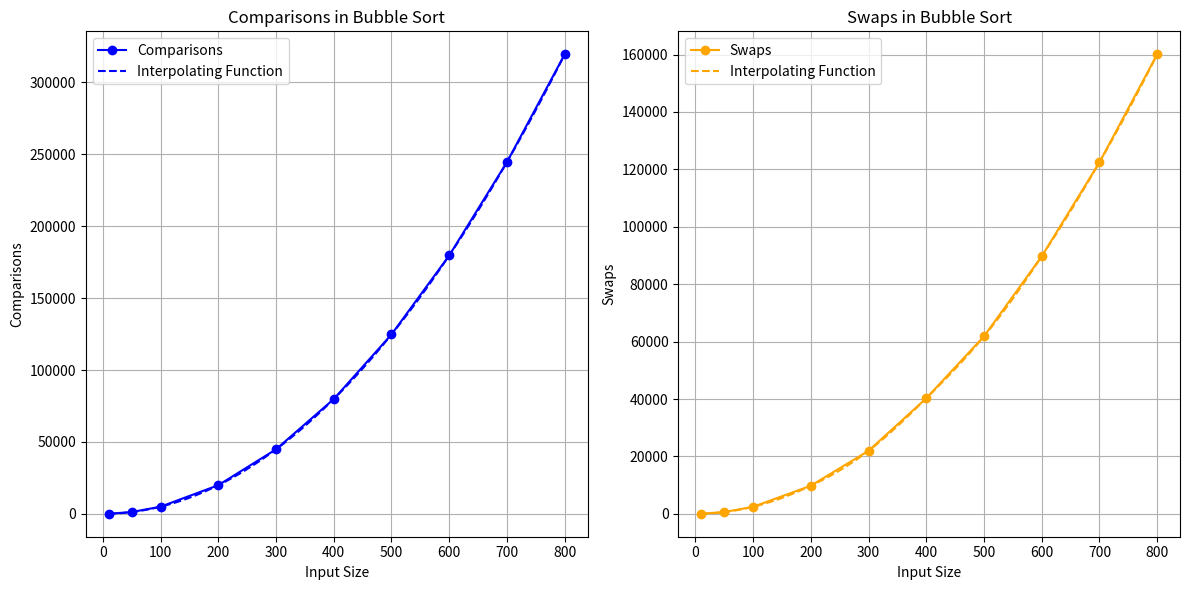

Generate this figure with matplotlib:
import random
import numpy as np
import matplotlib.pyplot as plt
from scipy.interpolate import interp1d

# Bubble sort with counts
def bubble_sort_with_counts(arr):
    comparisons = swaps = 0
    n = len(arr)
    for i in range(n):
        for j in range(0, n-i-1):
            comparisons += 1
            if arr[j] > arr[j+1]:
                arr[j], arr[j+1] = arr[j+1], arr[j]
                swaps += 1
    return comparisons, swaps

# Generate average-case input
def generate_input(size):
    return random.sample(range(size), size)

# Run the code on inputs of increasing size
sizes = [10, 50, 100, 200, 300, 400, 500, 600, 700, 800]
comparisons_results = []
swaps_results = []


for size in sizes:
    comparisons_list = []
    swaps_list = []
    for _ in range(10):
        arr = generate_input(size)
        comparisons, swaps = bubble_sort_with_counts(arr)
        comparisons_list.append(comparisons)
        swaps_list.append(swaps)
    comparisons_results.append(np.mean(comparisons_list))
    swaps_results.append(np.mean(swaps_list))

# Plotting results
plt.figure(figsize=(12, 6))

# Plot comparisons
plt.subplot(1, 2, 1)
plt.plot(sizes, comparisons_results, marker='o', label='Comparisons', color='blue')
plt.xlabel('Input Size')
plt.ylabel('Comparisons')
plt.title('Comparisons in Bubble Sort')

# Interpolating function for comparisons
f_comp = interp1d(sizes, comparisons_results, kind='cubic')
x_new = np.linspace(min(sizes), max(sizes), 100)
plt.plot(x_new, f_comp(x_new), '--', color='blue', label='Interpolating Function')

plt.legend()
plt.grid(True)

# Plot swaps
plt.subplot(1, 2, 2)
plt.plot(sizes, swaps_results, marker='o', label='Swaps', color='orange')
plt.xlabel('Input Size')
plt.ylabel('Swaps')
plt.title('Swaps in Bubble Sort')

# Interpolating function for swaps
f_swaps = interp1d(sizes, swaps_results, kind='cubic')
plt.plot(x_new, f_swaps(x_new), '--', color='orange', label='Interpolating Function')

plt.legend()
plt.grid(True)

plt.tight_layout()
plt.show()

#Used ChatGPT for this exercise